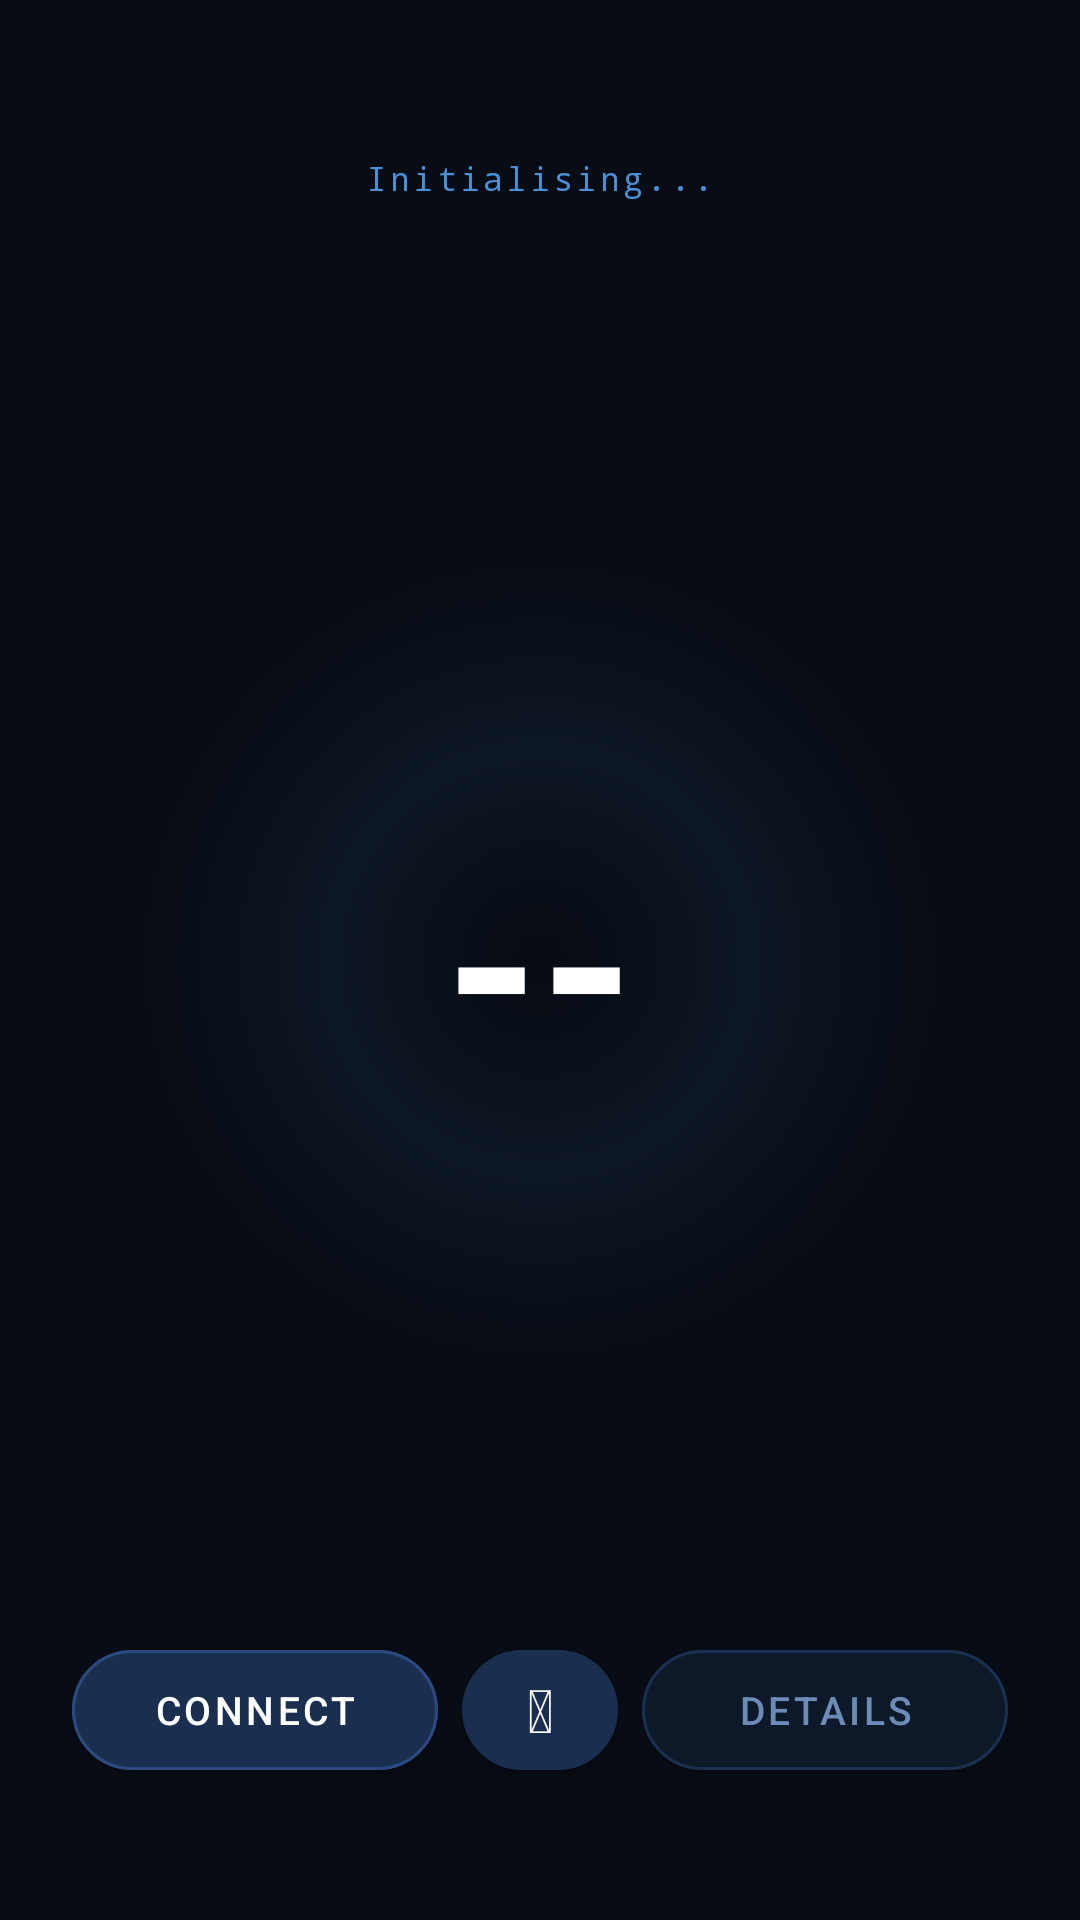

Reconstruct the res/layout file that produces this screen, plus the resources it refers to.
<!-- AndroidManifest.xml: activity theme Theme.SilentVoice -->
<!-- res/layout/activity_main.xml -->
<?xml version="1.0" encoding="utf-8"?>
<RelativeLayout
    xmlns:android="http://schemas.android.com/apk/res/android"
    xmlns:app="http://schemas.android.com/apk/res-auto"
    android:layout_width="match_parent"
    android:layout_height="match_parent"
    android:background="#080C14">
 
    
    <TextView
        android:id="@+id/tvStatus"
        android:layout_width="wrap_content"
        android:layout_height="wrap_content"
        android:layout_centerHorizontal="true"
        android:layout_marginTop="52dp"
        android:text="Initialising..."
        android:textColor="#4A90D9"
        android:textSize="11sp"
        android:letterSpacing="0.1"
        android:fontFamily="monospace"/>
 
    
    <View
        android:id="@+id/glowCircle"
        android:layout_width="280dp"
        android:layout_height="280dp"
        android:layout_centerHorizontal="true"
        android:layout_centerVertical="true"
        android:layout_marginBottom="80dp"
        android:background="@drawable/glow_circle"
        android:alpha="0.35"/>
 
    
    <TextView
        android:id="@+id/tvPrediction"
        android:layout_width="match_parent"
        android:layout_height="wrap_content"
        android:layout_centerHorizontal="true"
        android:layout_centerVertical="true"
        android:layout_marginBottom="80dp"
        android:layout_marginHorizontal="24dp"
        android:gravity="center"
        android:maxLines="2"
        android:text="--"
        android:textColor="#FFFFFF"
        android:textSize="80sp"
        android:textStyle="bold"/>
 
    
    <LinearLayout
        android:id="@+id/btnRow"
        android:layout_width="match_parent"
        android:layout_height="wrap_content"
        android:layout_alignParentBottom="true"
        android:layout_marginBottom="44dp"
        android:layout_marginHorizontal="24dp"
        android:gravity="center"
        android:orientation="horizontal">
 
        
        <com.google.android.material.button.MaterialButton
            android:id="@+id/btnConnect"
            android:layout_width="0dp"
            android:layout_height="52dp"
            android:layout_marginEnd="8dp"
            android:layout_weight="1"
            android:text="Connect"
            android:textColor="#FFFFFF"
            android:textSize="13sp"
            app:backgroundTint="#1A2F50"
            app:cornerRadius="26dp"
            app:strokeColor="#2A4A80"
            app:strokeWidth="1dp"/>
 
        
        <com.google.android.material.button.MaterialButton
            android:id="@+id/btnSpeak"
            android:layout_width="52dp"
            android:layout_height="52dp"
            android:layout_marginEnd="8dp"
            android:paddingEnd="0dp"
            android:paddingStart="0dp"
            android:text="&#128266;"
            android:textSize="20sp"
            app:backgroundTint="#1A2F50"
            app:cornerRadius="26dp"/>
 
        
        <com.google.android.material.button.MaterialButton
            android:id="@+id/btnDetails"
            android:layout_width="0dp"
            android:layout_height="52dp"
            android:layout_weight="1"
            android:text="Details"
            android:textColor="#6A8CB6"
            android:textSize="13sp"
            app:backgroundTint="#0D1828"
            app:cornerRadius="26dp"
            app:strokeColor="#1A3050"
            app:strokeWidth="1dp"/>
 
    </LinearLayout>
 
</RelativeLayout>
<!-- resources referenced by this layout -->
<resources>
  <!-- drawable glow_circle (drawable) -->
  <?xml version="1.0" encoding="utf-8"?>
  <shape xmlns:android="http://schemas.android.com/apk/res/android"
      android:shape="oval">
      <gradient
          android:type="radial"
          android:gradientRadius="50%"
          android:centerColor="#3A4A90D9"
          android:endColor="#00000000"/>
  </shape>
  <style name="Theme.SilentVoice" parent="Theme.MaterialComponents.DayNight.NoActionBar">
          <item name="colorPrimary">#1A2F50</item>
          <item name="colorPrimaryVariant">#0D1828</item>
          <item name="colorOnPrimary">#FFFFFF</item>
          <item name="colorSecondary">#4A90D9</item>
          <item name="colorOnSecondary">#FFFFFF</item>
          <item name="android:windowBackground">#080C14</item>
          <item name="android:statusBarColor">#080C14</item>
          <item name="android:navigationBarColor">#080C14</item>
      </style>
</resources>
